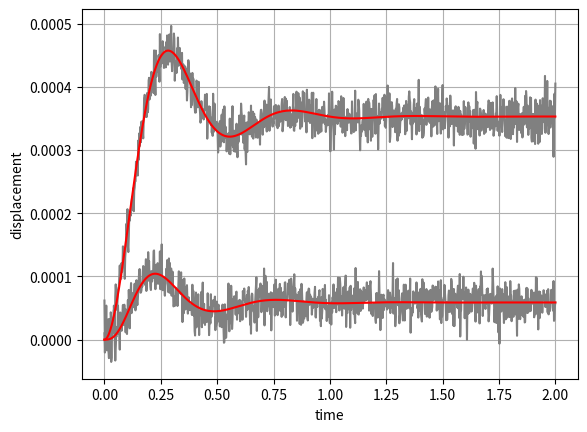

The matplotlib source for this figure:
import numpy as np
from scipy import signal
from scipy import linalg
import pandas as pd

import matplotlib.pyplot as plt

if __name__ == "__main__":
    
    #--------------------------------------------------------------------------
    m1 = 20.0
    m2 = 10.0
    
    k1 = 2e3
    k2 = 1e3
    k3 = 5e3
    
    c1 = 100.0
    c2 = 110.0
    c3 = 120.0
    
    Mvib = np.asarray([[m1, 0.0], [0.0, m2]], dtype = float)
    Cvib = np.asarray([[c1+c2, -c2], [-c2, c2+c3]], dtype = float) 
    Kvib = np.asarray([[k1+k2, -k2], [-k2, k2+k3]], dtype = float)

    #--------------------------------------------------------------------------
    # building matrices in continuous time domain
    n = Mvib.shape[0]
    I = np.eye(n)
    Z = np.zeros([n,n])
    Minv = linalg.pinv(Mvib)
    
    negMinvK = - np.matmul(Minv, Kvib)
    negMinvC = - np.matmul(Minv, Cvib)
    
    Ac = np.hstack((np.vstack((Z,negMinvK)), np.vstack((I,negMinvC))))
    Bc = np.vstack((Z,Minv))
    Cc = np.hstack((I,Z))
    Dc = Z.copy()
    
    systemC = (Ac, Bc, Cc, Dc)
    
    #--------------------------------------------------------------------------
    # building matrices in discrete time domain
    t = np.linspace(0,2,1001,dtype = float)
    dt = t[1] - t[0]
    
    sD = signal.cont2discrete(systemC, dt)
    
    Ad = sD[0]
    Bd = sD[1]
    Cd = sD[2]
    Dd = sD[3]
    
    systemD = (Ad, Bd, Cd, Dd, dt)
    
    #--------------------------------------------------------------------------
    u = np.zeros((t.shape[0], n))
    u[:, 0] = np.ones((t.shape[0],))
    
    x0 = np.zeros((Ad.shape[1],), dtype = 'float32')
    
    output = signal.dlsim(systemD, u = u, t = t, x0 = x0)
    yScipy = output[1]
    
    yTarget = yScipy + 2e-5*np.random.randn(yScipy.shape[0], yScipy.shape[1])
    
    df = pd.DataFrame(np.hstack([t[:,np.newaxis],u,yScipy,yTarget]), columns=['t', 'u0','u1','y0','y1','yT0','yT1'])
    
    df.to_csv('./data02.csv', index = False)
    
    #--------------------------------------------------------------------------  
    plt.plot(t, yTarget, '-', color ='gray')
    plt.plot(t, yScipy, '-', color ='r')
    plt.xlabel('time')
    plt.ylabel('displacement')
    plt.grid('on')
    plt.show()
